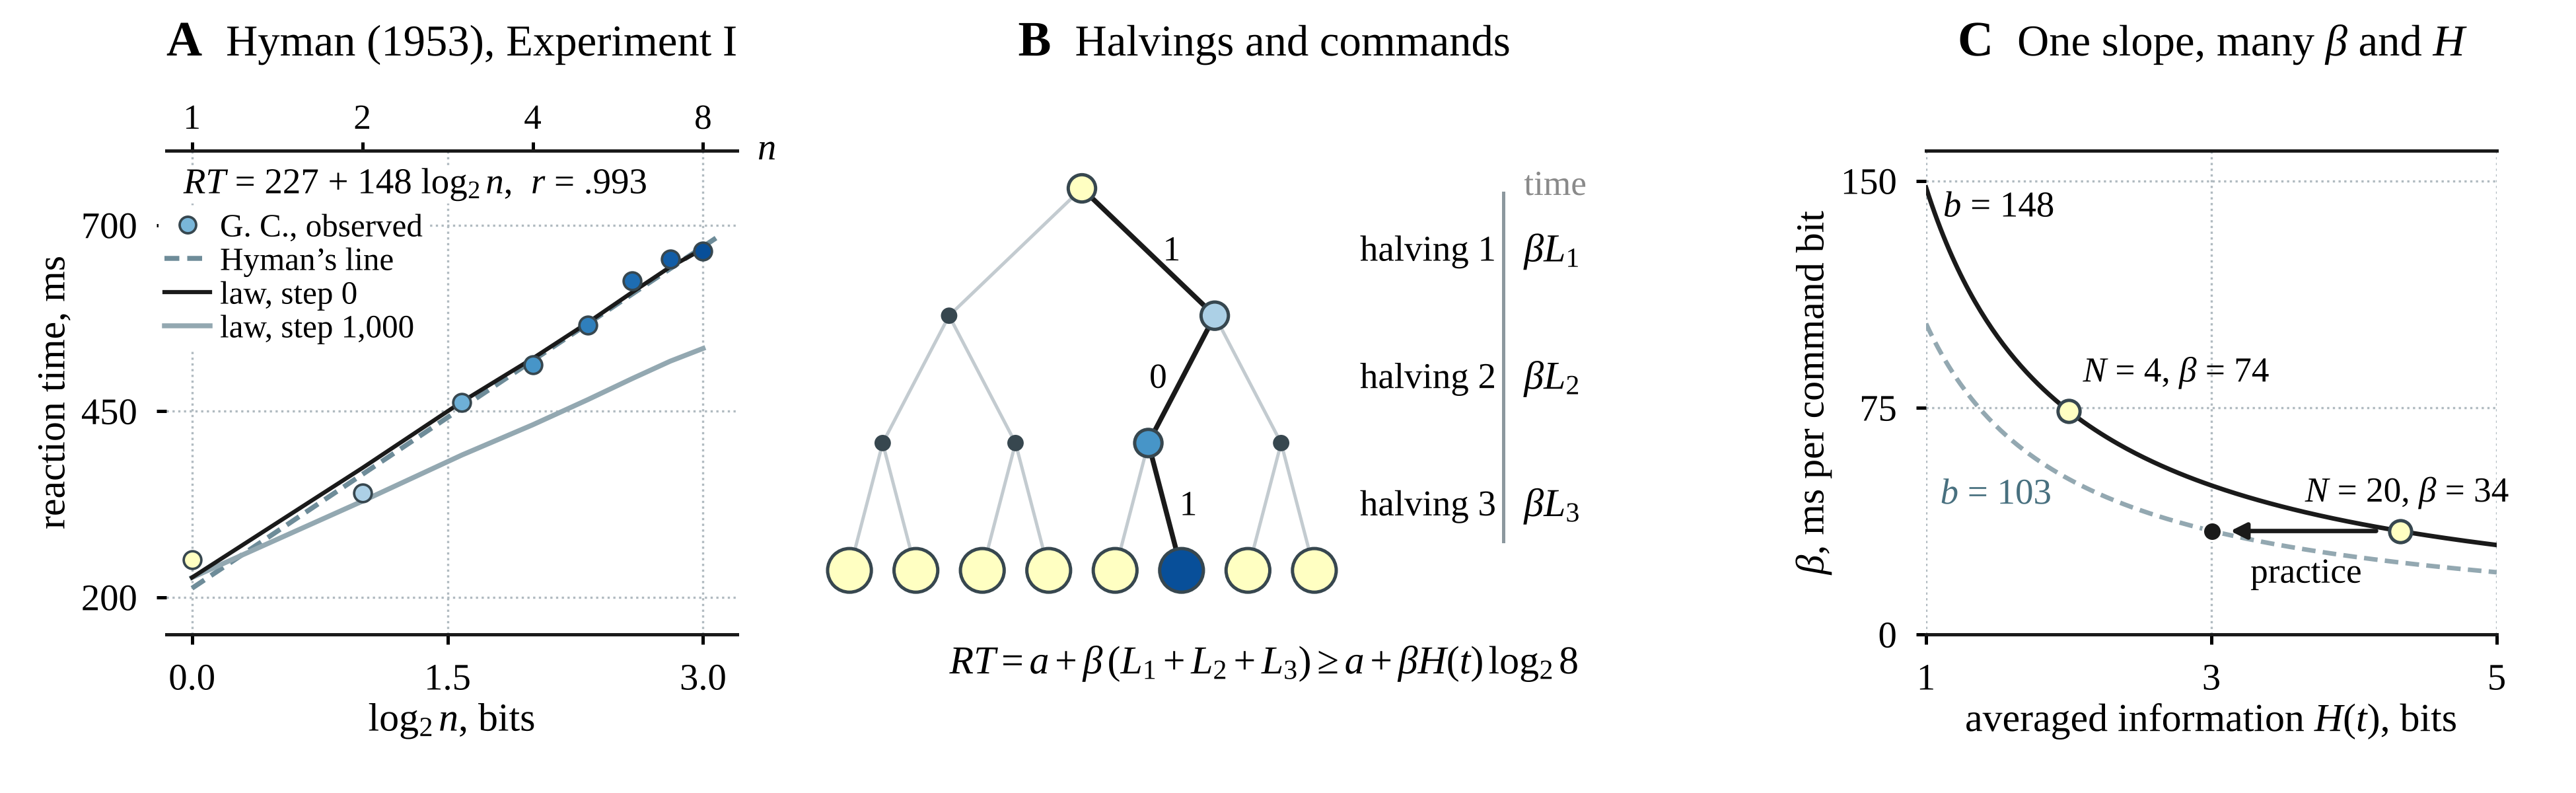

Recreate this plot in Python.
"""Figure 6 of the manuscript: Hick's law as the static case of the dynamic law.

B, a choice among n = 8 equally likely lights made by three halvings, each a command coded over the performer's
elements, so RT = a + beta (L_1 + L_2 + L_3) >= a + 3 beta H(t) (Equation 18). A, participant G. C. of Hyman (1953),
Experiment I, one to eight lights, read from his Figure 1, marker colour deepening with the bits of the choice
(style.demand_colour), with the line Hyman printed for this participant, RT = 212 + 153 H, and the law in the simulated
performer of Supplemental Section S4.4 at step 0 (a and beta set from these data) and at step 1,000
(sim_out/sim_static_cases.npz). C, the pairs (H, beta) that
give the slope of A: even coupling over 4 or 20 elements, and practice at a fixed beta, which lowers H from 4.322 to
3.005 bits as in Figure 2 and the slope by the same ratio (Equation 10). Palette and type from figures/style.py.
Input: data/read_from_figures/hyman1953_fig1_GC_experiment1.csv.
Run from the repository root: python figures/fig6_hick.py
"""
import sys
from pathlib import Path
import numpy as np
import pandas as pd
from matplotlib.patches import Circle

ROOT = Path(__file__).resolve().parent.parent
sys.path.insert(0, str(Path(__file__).resolve().parent))
from style import Sheet, INK, GREY, EDGE, LINK, RULE, TONE, share_colour, demand_colour, tb_axes, save_panels, CLEAR  # noqa: E402
from matplotlib.lines import Line2D  # noqa: E402
sys.path.insert(0, str(ROOT / "code"))
import sim_full as sf  # noqa: E402

e1 = pd.read_csv(ROOT / "data" / "read_from_figures" / "hyman1953_fig1_GC_experiment1.csv")
x, y = np.log2(e1.alternatives.values), e1.rt_ms.values
b, a = np.polyfit(x, y, 1)
r = np.corrcoef(x, y)[0, 1]
H20, H4 = np.log2(20), 2.0                                 # even coupling over 20 and over 4 elements
H_T = float(np.mean([sf.run(N=20, n_start=20, steps=1000, lam=0.5, t_elim=200, seed=s)[0][-1] for s in range(300)]))
assert abs(H_T - 3.0055) < 1e-3                             # Figure 2B at step 1,000, mean of 300 runs
assert abs(b - 147.8) < 0.1 and abs(a - 226.6) < 0.2 and abs(r - 0.993) < 0.001

SIM = np.load(ROOT / "sim_out" / "sim_static_cases.npz")
xs = SIM["x_hick"]; law0 = SIM["mean_Hick_0"].mean(0); law1 = SIM["mean_Hick_1000"].mean(0)
assert np.allclose(SIM["obs_hick"], y, atol=0.05)                   # the simulated performer used these same values
OPEN = "#6E8C99"

S = Sheet(6.5, 2.0)
axA = S.ax(2.04, 0.16, 2.30, 1.56)                                   # the scheme, panel B
axB = S.ax(0.42, 0.40, 1.44, 1.22)                                   # the data, panel A
axC = S.ax(4.86, 0.40, 1.44, 1.22)

# ---------------------------------------------------------------- B, halvings and commands
ax = axA
ax.set_xlim(0, 10); ax.set_ylim(0, 6.8); ax.axis("off")
LEV = [5.95, 4.55, 3.15, 1.75]                              # root, three halvings down to the eight lights
XL = np.linspace(0.45, 5.55, 8)
nodes = [[XL.reshape(2 ** d, -1).mean(1)] for d in range(4)]
pick = 5                                                    # the light shown, 101 in binary
path = [pick >> (3 - d) for d in range(4)]
for d in range(3):
    for j, xp in enumerate(nodes[d][0]):
        for c in (0, 1):
            k = 2 * j + c; xc = nodes[d + 1][0][k]
            on = path[d] == j and path[d + 1] == k
            ax.plot([xp, xc], [LEV[d], LEV[d + 1]], color=INK if on else LINK, lw=1.2 if on else 0.6,
                    zorder=3 if on else 2, solid_capstyle="round")
            if on:
                ax.text((xp + xc) / 2 + (0.16 if c else -0.16), (LEV[d] + LEV[d + 1]) / 2, str(c), fontsize=6.4,
                        ha="left" if c else "right", va="center")
BITS = demand_colour(np.arange(4.0), 0, 3)                  # the colour of 0 to 3 bits, as the markers of A
for d in range(3):
    for j, xp in enumerate(nodes[d][0]):
        if path[d] == j:                                    # a node of the path: the bits chosen so far
            ax.add_patch(Circle((xp, LEV[d]), 0.15, fc=BITS[d], ec=EDGE, lw=0.6, zorder=5))
        else:
            ax.add_patch(Circle((xp, LEV[d]), 0.09, fc=EDGE, ec="none", zorder=4))
for k, xp in enumerate(XL):                                 # the lights: an even share each, the one picked at 3 bits
    ax.add_patch(Circle((xp, LEV[3]), 0.24, fc=BITS[3] if k == pick else share_colour(0.0), ec=EDGE, lw=0.6, zorder=4))
for d in range(3):                                          # one command for each halving
    ym = (LEV[d] + LEV[d + 1]) / 2
    ax.text(6.05, ym, f"halving {d + 1}", fontsize=6.6, ha="left", va="center")
    ax.text(7.85, ym, rf"$\beta L_{d + 1}$", fontsize=7.2, ha="left", va="center")
ax.plot([7.62, 7.62], [LEV[3] + 0.32, LEV[0] - 0.05], color=RULE, lw=0.6)
ax.text(5.0, 0.72, r"$RT = a + \beta\,(L_1 + L_2 + L_3) \geq a + \beta H(t)\,\log_2 8$", fontsize=7.2, ha="center",
        va="center")
ax.text(7.85, LEV[0] + 0.02, "time", fontsize=6.4, ha="left", va="center", color=GREY)

# ---------------------------------------------------------------- A, Hyman (1953), Experiment I
ax = axB
xx = np.linspace(0, 3.1, 20)
ax.plot(xx, 212 + 153 * xx, color=OPEN, lw=0.9, ls=(0, (3.0, 1.6)), zorder=2)
ax.plot(xs, law1, color=TONE["small-world"], lw=0.9, zorder=2)
ax.plot(xs, law0, color=INK, lw=1.0, zorder=2)
for xi, yi, ci in zip(x, y, demand_colour(x, 0, 3)):
    ax.plot(xi, yi, "o", ms=3.2, mfc=ci, mec=EDGE, mew=0.45, zorder=3)
ax.legend(handles=[Line2D([], [], ls="", marker="o", ms=3.0, mfc=demand_colour(1.5, 0, 3), mec=EDGE, mew=0.45),
                   Line2D([], [], color=OPEN, lw=0.9, ls=(0, (3.0, 1.6))), Line2D([], [], color=INK, lw=1.0),
                   Line2D([], [], color=TONE["small-world"], lw=0.9)],
          labels=["G. C., observed", "Hyman’s line", "law, step 0", "law, step 1,000"], loc="upper left",
          bbox_to_anchor=(-0.02, 0.89),
          fontsize=5.9, handletextpad=0.3, borderaxespad=0.1, labelspacing=0.12, handlelength=1.4)
ax.text(-0.05, 742, rf"$RT$ = {a:.0f} + {b:.0f} $\log_2 n$,  $r$ = " + f"{r:.3f}".replace("0.", "."), fontsize=6.6, ha="left", **CLEAR)
tb_axes(ax, xticks=[0, 1.5, 3], xlim=(-0.15, 3.2), yticks=[200, 450, 700], ylim=(150, 800))
ax.set_xlabel(r"$\log_2 n$, bits", labelpad=1); ax.set_ylabel("reaction time, ms", labelpad=1.5)
top = ax.secondary_xaxis("top"); top.set_xticks(np.log2([1, 2, 4, 8])); top.set_xticklabels(["1", "2", "4", "8"])
top.tick_params(length=1.6, pad=1, labelsize=6.4); top.spines["top"].set_linewidth(0.6)
ax.text(3.32, 800, "$n$", fontsize=6.8, ha="left", va="center", clip_on=False)

# ---------------------------------------------------------------- C, one slope fixes only the product
ax = axC
hh = np.linspace(1.0, 5.0, 200)
b_t = b * H_T / H20
ax.plot(hh, b / hh, color=INK, lw=1.1)
ax.plot(hh, b_t / hh, color=TONE["small-world"], lw=1.1, ls=(0, (3.0, 1.6)))
for H_, n_, dx, ha in ((H4, 4, 0.1, "left"), (H20, 20, 0.05, "center")):
    ax.plot(H_, b / H_, "o", ms=4.0, color=share_colour(0.0), mec=EDGE, mew=0.6, zorder=4)
    ax.text(H_ + dx, b / H_ + 7, rf"$N$ = {n_}, $\beta$ = {b / H_:.0f}", fontsize=6.4, ha=ha, va="bottom")
ax.annotate("", xy=(H_T + 0.05, b / H20), xytext=(H20 - 0.09, b / H20),
            arrowprops=dict(arrowstyle="-|>", mutation_scale=6, lw=0.8, color=INK), zorder=5)
ax.plot(H_T, b / H20, "o", ms=3.4, color=INK, mec="white", mew=0.4, zorder=6)
ax.text((H_T + H20) / 2, b / H20 - 9, "practice", fontsize=6.4, ha="center", va="top")
ax.text(1.12, 141, f"$b$ = {b:.0f}", fontsize=6.6, ha="left", va="center")
ax.text(1.1, 46, f"$b$ = {b_t:.0f}", fontsize=6.6, ha="left", va="center", color=TONE["scale-free"])
tb_axes(ax, xticks=[1, 3, 5], xlim=(1.0, 5.0), yticks=[0, 75, 150], ylim=(0, 160))
ax.set_xlabel(r"averaged information $H(t)$, bits", labelpad=1); ax.set_ylabel(r"$\beta$, ms per command bit", labelpad=1.5)

S.head("B", "Halvings and commands", 2.04 + 2.30 / 2)
S.head_over(axB, "A", "Hyman (1953), Experiment I")
S.head_over(axC, "C", r"One slope, many $\beta$ and $H$")
out = ROOT / "figures" / "fig6_hick.png"
S.fig.savefig(out)
(ROOT / "figures" / "panels").mkdir(exist_ok=True)
save_panels(S, {"A": [axB, top], "B": [axA], "C": [axC]}, str(ROOT / "figures" / "panels" / "fig6"))
print(f"Experiment I: RT = {a:.1f} + {b:.1f} log2 n, r = {r:.4f}; beta = {b / H4:.1f} (N = 4), {b / H20:.2f} (N = 20); "
      f"slope after practice {b_t:.1f} ms per bit")
print("written", out)
